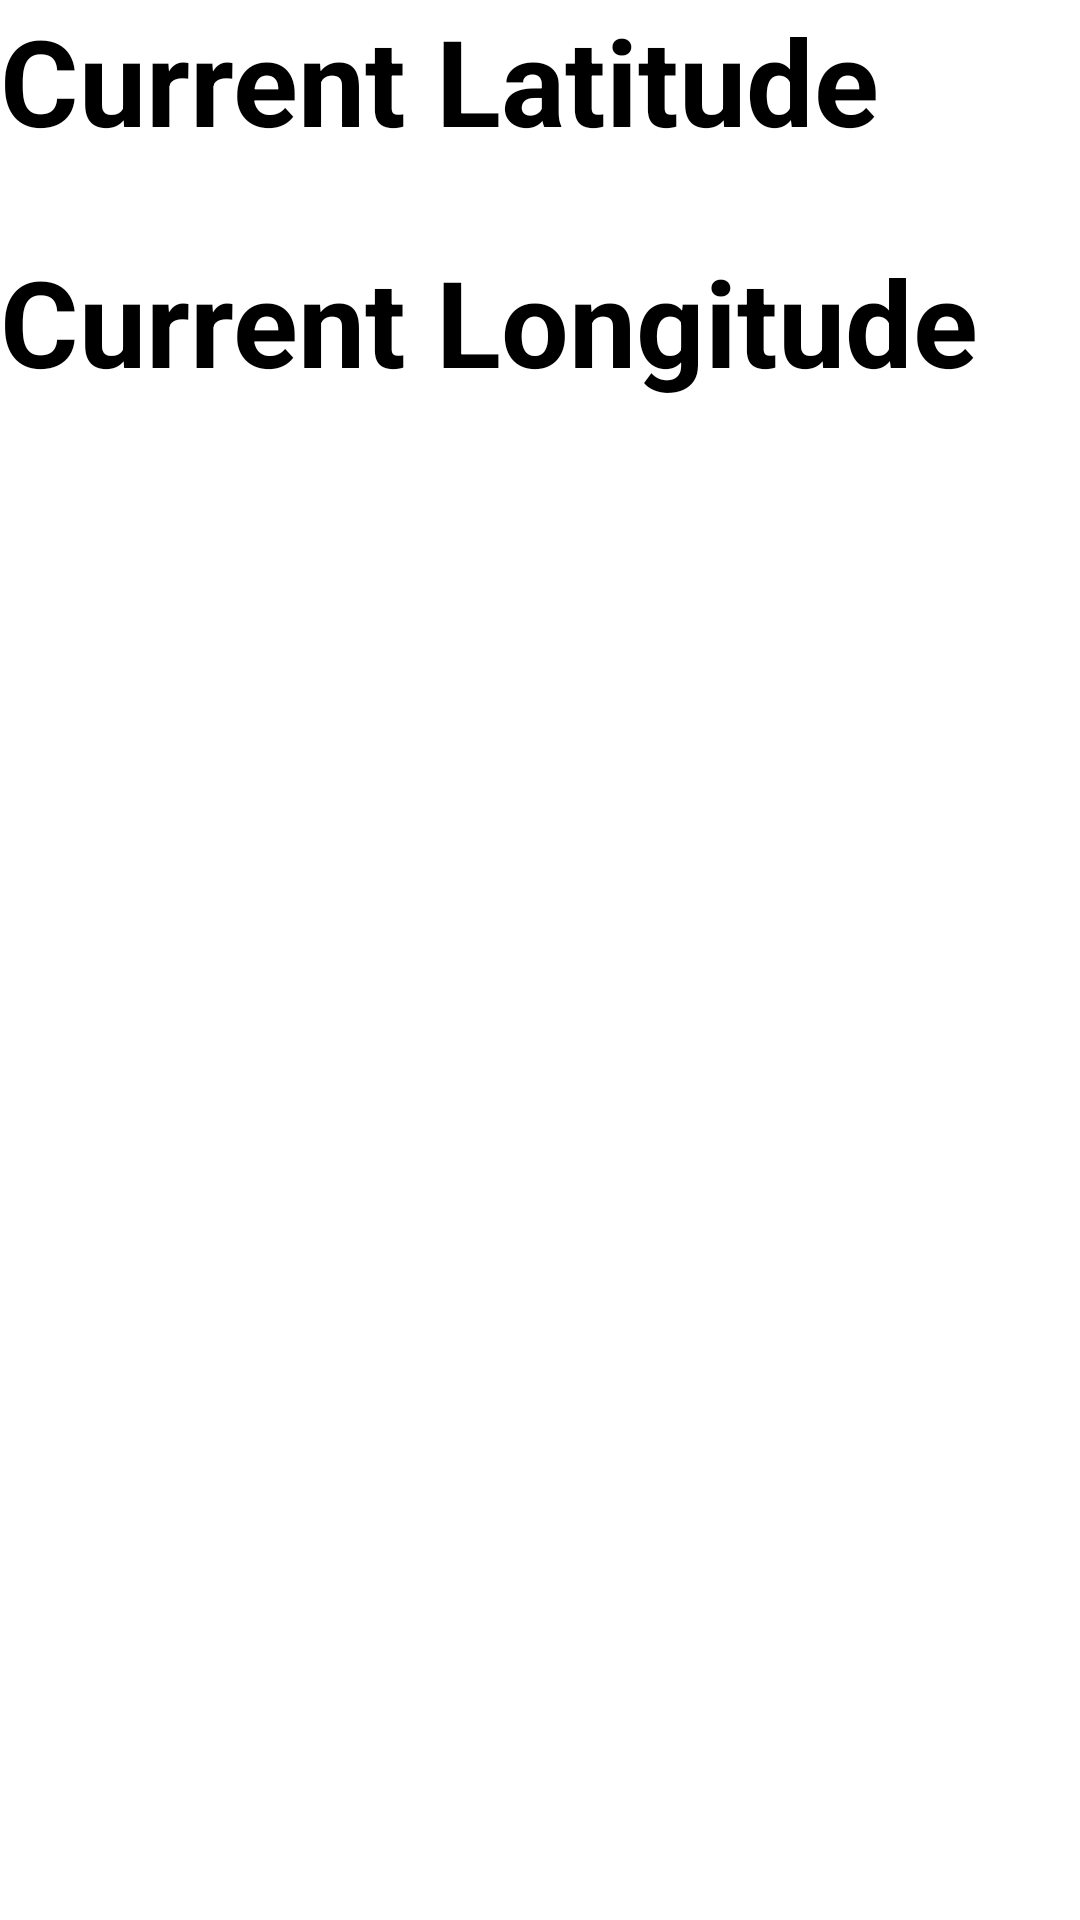

Produce the Android XML layout that renders to this screen, including the resource entries it uses.
<!-- AndroidManifest.xml: application theme LightTheme -->
<!-- res/layout/activity_location.xml -->
<?xml version="1.0" encoding="utf-8"?>
<LinearLayout xmlns:android="http://schemas.android.com/apk/res/android"
    xmlns:app="http://schemas.android.com/apk/res-auto"
    xmlns:tools="http://schemas.android.com/tools"
    android:layout_width="match_parent"
    android:layout_height="match_parent"
    android:layout_margin="10dp"
    android:orientation="vertical"
    tools:context=".LocationActivity">

    <TextView
        android:layout_width="match_parent"
        android:layout_height="wrap_content"
        android:textSize="40sp"
        android:text="@string/current_latitude"
        android:textStyle="bold"/>

    <TextView
        android:id="@+id/current_latitude"
        android:layout_width="match_parent"
        android:layout_height="wrap_content"
        android:gravity="center"
        android:textSize="20sp"/>

    <TextView
        android:layout_width="match_parent"
        android:layout_height="wrap_content"
        android:textSize="40sp"
        android:text="@string/current_longitude"
        android:textStyle="bold"/>

    <TextView
        android:id="@+id/current_longitude"
        android:layout_width="match_parent"
        android:layout_height="wrap_content"
        android:gravity="center"
        android:textSize="20sp"/>

</LinearLayout>
<!-- resources referenced by this layout -->
<resources>
  <string name="current_latitude">Current Latitude</string>
  <string name="current_longitude">Current Longitude</string>
  <style name="LightTheme" parent="@android:style/Theme.Material.Light">
          <item name="android:windowBackground">@color/LightBackgroundColor</item>
          <item name="android:textColor">@color/DarkBackgroundColor</item>
      </style>
  <color name="LightBackgroundColor">#FFFFFF</color>
  <color name="DarkBackgroundColor">#000000</color>
</resources>
